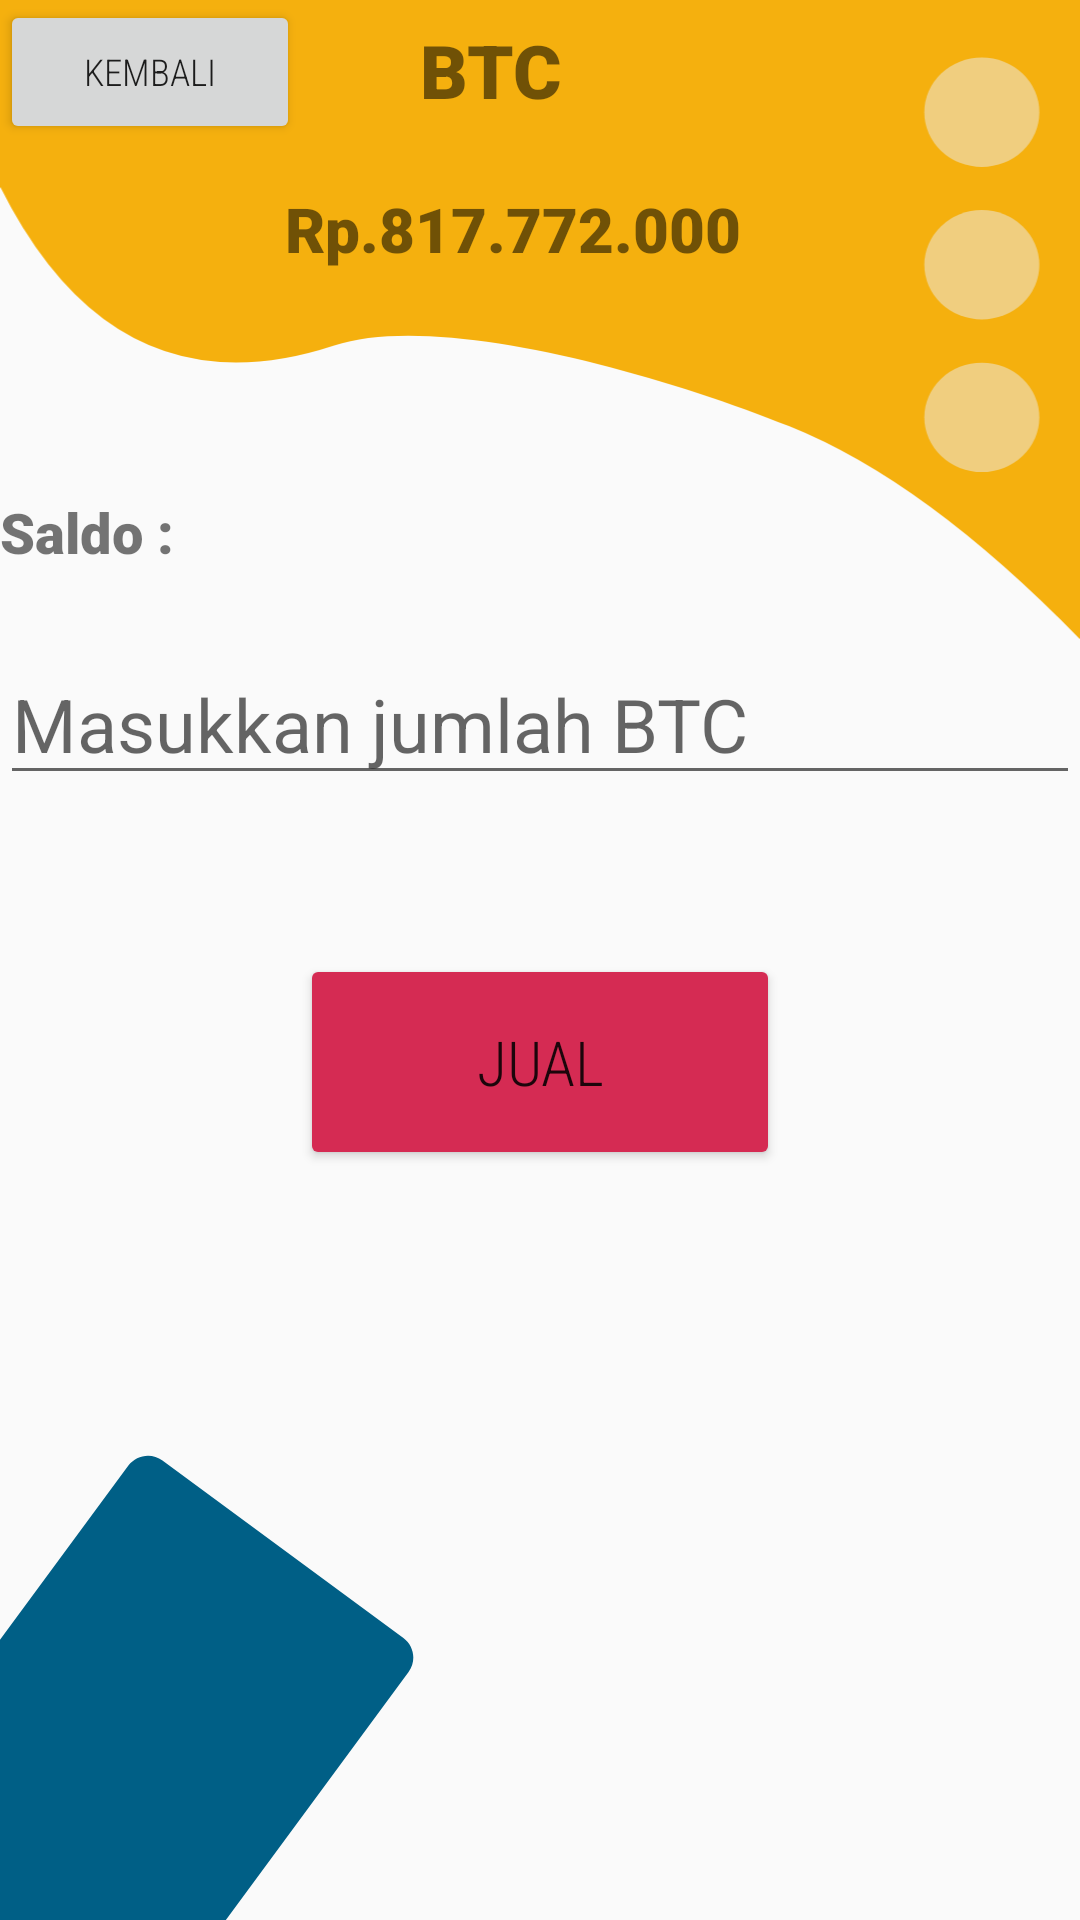

This screen was rendered from an Android layout file. Write that file and the resources it references.
<!-- AndroidManifest.xml: application theme Theme.AppCompat.Light.NoActionBar -->
<!-- res/layout/activity_jual_btc.xml -->
<RelativeLayout
    xmlns:android="http://schemas.android.com/apk/res/android"
    xmlns:app="http://schemas.android.com/apk/res-auto"
    android:layout_width="match_parent"
    android:layout_height="match_parent">

    <LinearLayout
        android:layout_width="match_parent"
        android:layout_height="wrap_content">

        <ImageView
            android:adjustViewBounds="true"
            android:cropToPadding="true"
            android:src="@drawable/warna_oren"
            android:layout_width="match_parent"
            android:layout_height="wrap_content"/>

    </LinearLayout>
    <Button
        android:id="@+id/btnKembali"
        android:layout_width="100dp"
        android:layout_height="wrap_content"
        android:text="@string/kembali"
        android:textSize="6pt"
        android:onClick="kembali11"
        android:fontFamily="sans-serif-condensed-light" />


    <TextView
        android:layout_width="80dp"
        android:layout_height="wrap_content"
        android:layout_centerInParent="true"
        android:layout_alignParentBottom="true"
        android:layout_marginBottom="600dp"
        android:fontFamily="sans-serif-black"
        android:text="BTC"
        android:textSize="12pt" />

    <TextView
        android:layout_width="170dp"
        android:layout_height="wrap_content"
        android:layout_centerInParent="true"
        android:layout_alignParentBottom="true"
        android:layout_marginBottom="550dp"
        android:fontFamily="sans-serif-black"
        android:text="Rp.817.772.000"
        android:textSize="10pt" />

    <TextView
        android:layout_width="match_parent"
        android:layout_height="wrap_content"
        android:layout_alignParentRight="true"
        android:layout_alignParentBottom="true"
        android:layout_marginRight="71dp"
        android:layout_marginBottom="450dp"
        android:fontFamily="sans-serif-black"
        android:text="@string/saldo"
        android:textSize="9pt"
        android:layout_alignParentEnd="true"
        android:layout_marginEnd="71dp" />

    <TextView
        android:id="@+id/sisasaldokoin"
        android:layout_width="160dp"
        android:layout_height="wrap_content"
        android:layout_centerInParent="true"
        android:layout_alignParentBottom="true"
        android:layout_marginBottom="450dp"
        android:fontFamily="sans-serif-black"
        android:textSize="9pt" />

    <EditText
        android:id="@+id/editTextjualbtc"
        android:layout_width="match_parent"
        android:layout_height="wrap_content"
        android:layout_centerInParent="true"
        android:layout_alignParentBottom="true"
        android:layout_marginBottom="375dp"
        android:hint="@string/btc"
        android:inputType="numberDecimal"
        android:textSize="12pt" />


    <Button
        android:id="@+id/btnJual"
        android:layout_width="160dp"
        android:layout_height="72dp"
        android:layout_centerInParent="true"
        android:layout_alignParentBottom="true"
        android:layout_marginBottom="250dp"
        android:fontFamily="sans-serif-condensed-light"
        android:text="@string/jual"
        android:onClick="jualbtc1"
        android:textSize="10pt"
        app:backgroundTint="#D52B53"/>

    <LinearLayout
        android:layout_width="match_parent"
        android:layout_height="wrap_content"
        android:layout_alignParentBottom="true">

        <ImageView
            android:layout_width="wrap_content"
            android:layout_height="wrap_content"
            android:src="@drawable/warna_biru" />

    </LinearLayout>


</RelativeLayout>
<!-- resources referenced by this layout -->
<resources>
  <!-- drawable warna_biru (drawable) -->
  <vector xmlns:android="http://schemas.android.com/apk/res/android"
      android:width="147dp"
      android:height="161dp"
      android:viewportWidth="147"
      android:viewportHeight="161">
    <group>
      <clip-path
          android:pathData="M0,-651h375v812h-375z"/>
      <path
          android:pathData="M0,-586L0,-651L375,-651L375,-429Q321.52,-483.891 274.17,-502.899C225.398,-522.479 151.101,-542.546 116,-531Q40,-506 0,-586Z"
          android:fillColor="#F5B00E"/>
      <path
          android:pathData="M321,-506a20,19 0,1 0,40 0a20,19 0,1 0,-40 0z"
          android:strokeAlpha="0.51"
          android:fillColor="#EBEBEB"
          android:fillAlpha="0.51"/>
      <path
          android:pathData="M321,-559a20,19 0,1 0,40 0a20,19 0,1 0,-40 0z"
          android:strokeAlpha="0.51"
          android:fillColor="#EBEBEB"
          android:fillAlpha="0.51"/>
      <path
          android:pathData="M321,-612a20,19 0,1 0,40 0a20,19 0,1 0,-40 0z"
          android:strokeAlpha="0.51"
          android:fillColor="#EBEBEB"
          android:fillAlpha="0.51"/>
      <path
          android:pathData="M54.152,7.812L134.468,66.993C138.076,69.651 138.846,74.739 136.188,78.347L52.092,192.478C49.434,196.086 44.346,196.856 40.738,194.198L-39.578,135.017C-43.186,132.359 -43.956,127.271 -41.298,123.663L42.798,9.532C45.456,5.924 50.544,5.154 54.152,7.812Z"
          android:fillColor="#005F86"
          android:strokeColor="#00000000"/>
      <path
          android:pathData="M0,-352h14v138h-14z"
          android:fillColor="#E6E61B"/>
    </group>
  </vector>
  <!-- drawable warna_oren (drawable) -->
  <vector xmlns:android="http://schemas.android.com/apk/res/android"
      android:width="375dp"
      android:height="222dp"
      android:viewportWidth="375"
      android:viewportHeight="222">
    <group>
      <clip-path
          android:pathData="M0,0h375v812h-375z"/>
      <path
          android:pathData="M0,65L0,0L375,0L375,222Q321.52,167.109 274.17,148.101C225.398,128.521 151.101,108.454 116,120Q40,145 0,65Z"
          android:fillColor="#F5B00E"/>
      <path
          android:pathData="M321,145a20,19 0,1 0,40 0a20,19 0,1 0,-40 0z"
          android:strokeAlpha="0.51"
          android:fillColor="#EBEBEB"
          android:fillAlpha="0.51"/>
      <path
          android:pathData="M321,92a20,19 0,1 0,40 0a20,19 0,1 0,-40 0z"
          android:strokeAlpha="0.51"
          android:fillColor="#EBEBEB"
          android:fillAlpha="0.51"/>
      <path
          android:pathData="M321,39a20,19 0,1 0,40 0a20,19 0,1 0,-40 0z"
          android:strokeAlpha="0.51"
          android:fillColor="#EBEBEB"
          android:fillAlpha="0.51"/>
      <path
          android:pathData="M54.152,658.812L134.468,717.993C138.076,720.651 138.846,725.739 136.188,729.347L52.092,843.478C49.434,847.086 44.346,847.856 40.738,845.198L-39.578,786.017C-43.186,783.359 -43.956,778.271 -41.298,774.663L42.798,660.532C45.456,656.924 50.544,656.154 54.152,658.812Z"
          android:fillColor="#005F86"
          android:strokeColor="#00000000"/>
      <path
          android:pathData="M0,299h14v138h-14z"
          android:fillColor="#E6E61B"/>
    </group>
  </vector>
  <string name="btc">Masukkan jumlah BTC</string>
  <string name="jual">Jual</string>
  <string name="kembali">kembali</string>
  <string name="saldo"> Saldo  :</string>
</resources>
